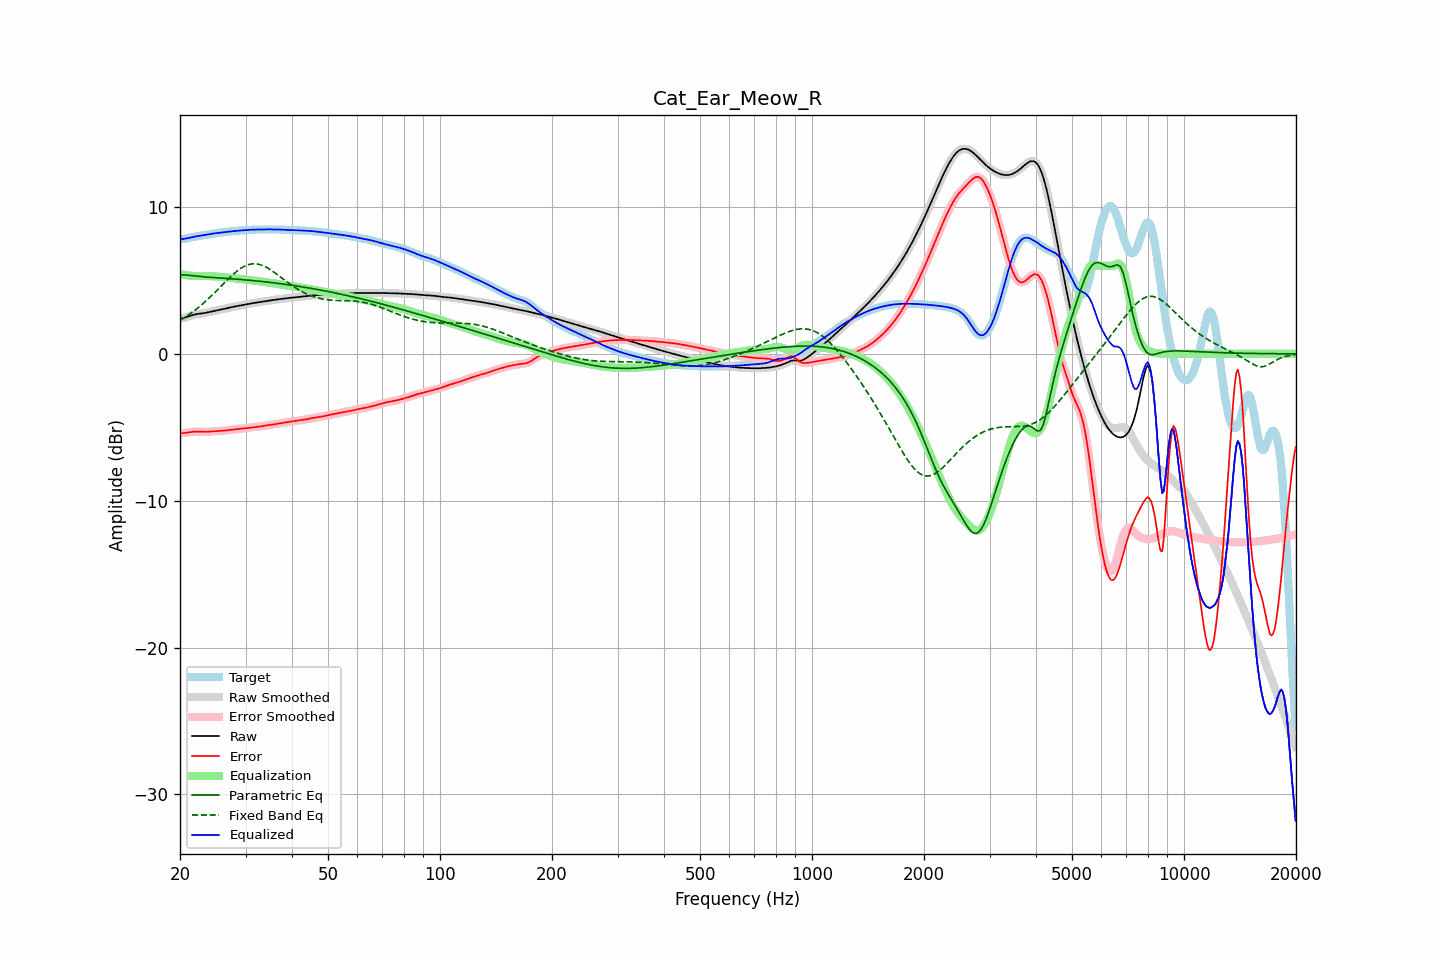

Values plotted in this chart, from the file beside it:
frequency, raw, error, smoothed, error_smoothed, equalization, parametric_eq, fixed_band_eq, equalized_raw, equalized_smoothed, target
20.00, 2.38, -5.42, 2.38, -5.42, 5.43, 5.38, 2.28, 7.81, 7.81, 7.80
20.20, 2.41, -5.41, 2.41, -5.41, 5.41, 5.38, 2.34, 7.82, 7.82, 7.82
20.40, 2.44, -5.39, 2.44, -5.39, 5.39, 5.38, 2.41, 7.83, 7.83, 7.83
20.61, 2.47, -5.37, 2.47, -5.38, 5.37, 5.38, 2.48, 7.84, 7.84, 7.84
20.81, 2.50, -5.36, 2.50, -5.36, 5.36, 5.37, 2.55, 7.86, 7.86, 7.87
21.02, 2.54, -5.35, 2.54, -5.35, 5.34, 5.36, 2.63, 7.88, 7.88, 7.89
21.23, 2.58, -5.33, 2.58, -5.33, 5.33, 5.35, 2.70, 7.91, 7.91, 7.91
21.44, 2.62, -5.32, 2.62, -5.32, 5.32, 5.33, 2.78, 7.94, 7.94, 7.94
21.66, 2.65, -5.31, 2.65, -5.31, 5.31, 5.32, 2.86, 7.96, 7.96, 7.96
21.87, 2.68, -5.30, 2.68, -5.30, 5.30, 5.31, 2.94, 7.98, 7.98, 7.98
22.09, 2.70, -5.29, 2.70, -5.29, 5.30, 5.29, 3.03, 8.00, 8.00, 7.99
22.31, 2.72, -5.29, 2.72, -5.29, 5.30, 5.28, 3.12, 8.02, 8.02, 8.01
22.54, 2.73, -5.30, 2.73, -5.30, 5.30, 5.27, 3.21, 8.03, 8.03, 8.03
22.76, 2.75, -5.30, 2.75, -5.30, 5.30, 5.26, 3.30, 8.05, 8.05, 8.05
22.99, 2.76, -5.31, 2.76, -5.31, 5.30, 5.25, 3.39, 8.06, 8.06, 8.07
23.22, 2.78, -5.31, 2.78, -5.31, 5.30, 5.24, 3.49, 8.08, 8.08, 8.09
23.45, 2.79, -5.31, 2.79, -5.31, 5.30, 5.23, 3.59, 8.10, 8.10, 8.10
23.69, 2.82, -5.31, 2.82, -5.31, 5.30, 5.22, 3.69, 8.12, 8.12, 8.12
23.92, 2.84, -5.30, 2.84, -5.30, 5.30, 5.22, 3.79, 8.14, 8.14, 8.14
24.16, 2.87, -5.29, 2.87, -5.29, 5.29, 5.21, 3.89, 8.16, 8.16, 8.16
24.40, 2.89, -5.28, 2.89, -5.28, 5.28, 5.20, 4.00, 8.18, 8.18, 8.18
24.65, 2.92, -5.27, 2.92, -5.27, 5.28, 5.19, 4.11, 8.20, 8.20, 8.19
24.89, 2.94, -5.26, 2.94, -5.26, 5.27, 5.19, 4.22, 8.21, 8.21, 8.21
25.14, 2.97, -5.26, 2.97, -5.26, 5.26, 5.18, 4.33, 8.23, 8.23, 8.22
25.39, 2.99, -5.25, 2.99, -5.25, 5.25, 5.17, 4.44, 8.24, 8.24, 8.24
25.65, 3.01, -5.25, 3.01, -5.25, 5.24, 5.16, 4.55, 8.25, 8.25, 8.25
25.91, 3.03, -5.24, 3.03, -5.24, 5.24, 5.16, 4.66, 8.27, 8.27, 8.27
26.16, 3.05, -5.23, 3.05, -5.23, 5.23, 5.15, 4.77, 8.28, 8.28, 8.28
26.43, 3.08, -5.22, 3.08, -5.22, 5.22, 5.14, 4.88, 8.29, 8.29, 8.30
26.69, 3.10, -5.21, 3.10, -5.21, 5.21, 5.13, 4.99, 8.31, 8.31, 8.31
26.96, 3.13, -5.19, 3.13, -5.19, 5.19, 5.13, 5.10, 8.32, 8.32, 8.32
27.23, 3.16, -5.18, 3.15, -5.18, 5.18, 5.12, 5.21, 8.34, 8.34, 8.33
27.50, 3.18, -5.17, 3.18, -5.17, 5.17, 5.11, 5.31, 8.35, 8.35, 8.35
27.77, 3.20, -5.16, 3.20, -5.16, 5.16, 5.10, 5.41, 8.36, 8.36, 8.36
28.05, 3.22, -5.14, 3.22, -5.15, 5.15, 5.10, 5.51, 8.37, 8.37, 8.37
28.33, 3.24, -5.13, 3.24, -5.13, 5.13, 5.09, 5.60, 8.37, 8.37, 8.38
28.62, 3.26, -5.12, 3.26, -5.12, 5.12, 5.08, 5.68, 8.38, 8.38, 8.38
28.90, 3.28, -5.11, 3.28, -5.11, 5.11, 5.07, 5.76, 8.39, 8.39, 8.39
29.19, 3.30, -5.10, 3.30, -5.10, 5.10, 5.06, 5.84, 8.40, 8.40, 8.40
29.48, 3.33, -5.08, 3.33, -5.08, 5.08, 5.05, 5.90, 8.41, 8.41, 8.41
29.78, 3.35, -5.07, 3.35, -5.07, 5.07, 5.04, 5.96, 8.42, 8.42, 8.42
30.08, 3.37, -5.06, 3.37, -5.06, 5.06, 5.03, 6.01, 8.43, 8.43, 8.43
30.38, 3.39, -5.04, 3.39, -5.04, 5.05, 5.02, 6.06, 8.44, 8.44, 8.44
30.68, 3.41, -5.03, 3.41, -5.03, 5.03, 5.01, 6.09, 8.45, 8.45, 8.44
30.99, 3.43, -5.02, 3.43, -5.02, 5.02, 5.00, 6.11, 8.45, 8.45, 8.45
31.30, 3.45, -5.01, 3.45, -5.01, 5.01, 4.99, 6.13, 8.46, 8.46, 8.46
31.61, 3.46, -5.00, 3.46, -5.00, 5.00, 4.98, 6.13, 8.46, 8.46, 8.46
31.93, 3.48, -4.98, 3.48, -4.98, 4.98, 4.97, 6.13, 8.46, 8.46, 8.46
32.24, 3.50, -4.97, 3.50, -4.97, 4.97, 4.96, 6.12, 8.46, 8.47, 8.47
32.57, 3.51, -4.95, 3.51, -4.95, 4.95, 4.95, 6.10, 8.47, 8.47, 8.47
32.89, 3.53, -4.94, 3.53, -4.94, 4.94, 4.94, 6.07, 8.47, 8.47, 8.47
33.22, 3.55, -4.92, 3.55, -4.92, 4.92, 4.93, 6.03, 8.47, 8.47, 8.47
33.55, 3.57, -4.91, 3.57, -4.91, 4.91, 4.92, 5.99, 8.47, 8.47, 8.47
33.89, 3.59, -4.89, 3.59, -4.89, 4.89, 4.90, 5.93, 8.47, 8.47, 8.47
34.23, 3.60, -4.87, 3.60, -4.87, 4.87, 4.89, 5.88, 8.48, 8.48, 8.47
34.57, 3.62, -4.86, 3.62, -4.86, 4.86, 4.88, 5.81, 8.48, 8.48, 8.47
34.92, 3.64, -4.84, 3.64, -4.84, 4.84, 4.87, 5.75, 8.48, 8.48, 8.47
35.27, 3.65, -4.82, 3.65, -4.82, 4.82, 4.85, 5.67, 8.47, 8.47, 8.47
35.62, 3.67, -4.81, 3.67, -4.81, 4.81, 4.84, 5.60, 8.47, 8.47, 8.47
35.97, 3.68, -4.79, 3.68, -4.79, 4.79, 4.83, 5.52, 8.47, 8.47, 8.47
... 635 more rows
